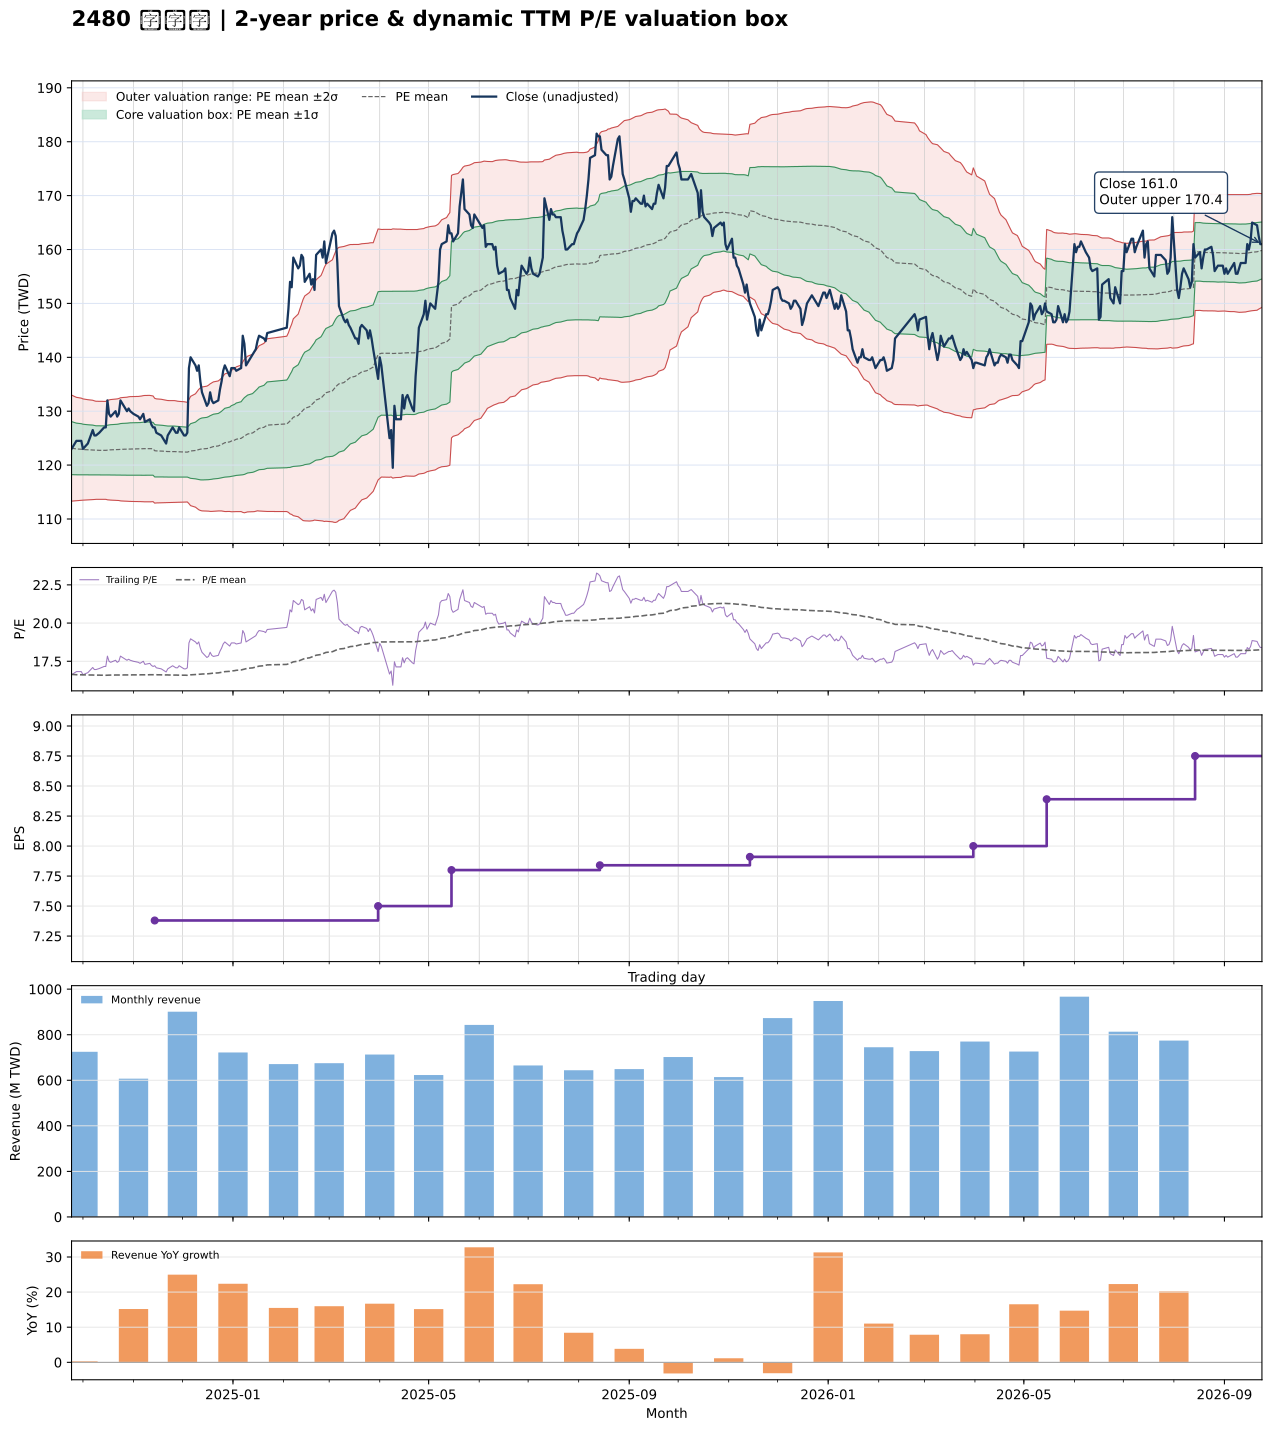

The file beside this chart, header and first rows:
date, close, available_date, period_end, ttm_eps, pe, pe_mean, pe_std, price_m2, price_m1, price_mean, price_p1, price_p2, forward_eps, forward_pe, forward_pe_mean, forward_pe_std, forward_price_m2, forward_price_m1, forward_price_mean, forward_price_p1, forward_price_p2
2024-09-24, 123, 2024-08-14, 2024-06-30, 7.4, 16.62, 16.64, 0.6647, 113.3, 118.2, 123.1, 128.1, 133, , , , , , , , , 
2024-09-25, 123.5, 2024-08-14, 2024-06-30, 7.4, 16.69, 16.63, 0.6589, 113.3, 118.2, 123.1, 128, 132.8, , , , , , , , , 
2024-09-26, 124, 2024-08-14, 2024-06-30, 7.4, 16.76, 16.63, 0.6522, 113.4, 118.2, 123, 127.9, 132.7, , , , , , , , , 
2024-09-27, 124.5, 2024-08-14, 2024-06-30, 7.4, 16.82, 16.62, 0.6471, 113.4, 118.2, 123, 127.8, 132.6, , , , , , , , , 
2024-09-30, 124.5, 2024-08-14, 2024-06-30, 7.4, 16.82, 16.61, 0.6403, 113.5, 118.2, 122.9, 127.7, 132.4, , , , , , , , , 
2024-10-01, 123, 2024-08-14, 2024-06-30, 7.4, 16.62, 16.61, 0.6347, 113.5, 118.2, 122.9, 127.6, 132.3, , , , , , , , , 
2024-10-04, 124, 2024-08-14, 2024-06-30, 7.4, 16.76, 16.6, 0.6283, 113.5, 118.2, 122.8, 127.5, 132.1, , , , , , , , , 
2024-10-07, 126.5, 2024-08-14, 2024-06-30, 7.4, 17.09, 16.6, 0.6233, 113.6, 118.2, 122.8, 127.4, 132, , , , , , , , , 
2024-10-08, 125.5, 2024-08-14, 2024-06-30, 7.4, 16.96, 16.59, 0.6183, 113.6, 118.2, 122.8, 127.3, 131.9, , , , , , , , , 
2024-10-09, 125.5, 2024-08-14, 2024-06-30, 7.4, 16.96, 16.59, 0.6149, 113.6, 118.2, 122.7, 127.3, 131.8, , , , , , , , , 
2024-10-11, 126, 2024-08-14, 2024-06-30, 7.4, 17.03, 16.59, 0.6147, 113.6, 118.2, 122.7, 127.3, 131.8, , , , , , , , , 
2024-10-14, 127, 2024-08-14, 2024-06-30, 7.4, 17.16, 16.59, 0.6145, 113.6, 118.2, 122.7, 127.3, 131.8, , , , , , , , , 
2024-10-15, 127, 2024-08-14, 2024-06-30, 7.4, 17.16, 16.59, 0.6137, 113.7, 118.2, 122.7, 127.3, 131.8, , , , , , , , , 
2024-10-16, 132, 2024-08-14, 2024-06-30, 7.4, 17.84, 16.59, 0.6232, 113.6, 118.2, 122.8, 127.4, 132, , , , , , , , , 
2024-10-17, 129.5, 2024-08-14, 2024-06-30, 7.4, 17.5, 16.6, 0.6274, 113.5, 118.2, 122.8, 127.5, 132.1, , , , , , , , , 
2024-10-18, 129, 2024-08-14, 2024-06-30, 7.4, 17.43, 16.6, 0.6302, 113.5, 118.2, 122.8, 127.5, 132.2, , , , , , , , , 
2024-10-21, 130, 2024-08-14, 2024-06-30, 7.4, 17.57, 16.6, 0.6341, 113.5, 118.2, 122.9, 127.5, 132.2, , , , , , , , , 
2024-10-22, 129, 2024-08-14, 2024-06-30, 7.4, 17.43, 16.6, 0.6358, 113.5, 118.2, 122.9, 127.6, 132.3, , , , , , , , , 
2024-10-23, 129.5, 2024-08-14, 2024-06-30, 7.4, 17.5, 16.61, 0.6394, 113.4, 118.2, 122.9, 127.6, 132.4, , , , , , , , , 
2024-10-24, 132, 2024-08-14, 2024-06-30, 7.4, 17.84, 16.61, 0.6459, 113.4, 118.1, 122.9, 127.7, 132.5, , , , , , , , , 
2024-10-25, 131.5, 2024-08-14, 2024-06-30, 7.4, 17.77, 16.61, 0.6484, 113.3, 118.1, 122.9, 127.7, 132.5, , , , , , , , , 
2024-10-28, 130, 2024-08-14, 2024-06-30, 7.4, 17.57, 16.62, 0.6516, 113.3, 118.1, 123, 127.8, 132.6, , , , , , , , , 
2024-10-29, 130.5, 2024-08-14, 2024-06-30, 7.4, 17.64, 16.62, 0.655, 113.3, 118.1, 123, 127.8, 132.7, , , , , , , , , 
2024-10-30, 130, 2024-08-14, 2024-06-30, 7.4, 17.57, 16.62, 0.657, 113.3, 118.1, 123, 127.8, 132.7, , , , , , , , , 
2024-11-01, 129.5, 2024-08-14, 2024-06-30, 7.4, 17.5, 16.62, 0.6574, 113.3, 118.1, 123, 127.9, 132.7, , , , , , , , , 
2024-11-04, 129, 2024-08-14, 2024-06-30, 7.4, 17.43, 16.62, 0.6585, 113.2, 118.1, 123, 127.9, 132.7, , , , , , , , , 
2024-11-05, 128.5, 2024-08-14, 2024-06-30, 7.4, 17.36, 16.62, 0.66, 113.2, 118.1, 123, 127.9, 132.8, , , , , , , , , 
2024-11-06, 129, 2024-08-14, 2024-06-30, 7.4, 17.43, 16.62, 0.6621, 113.2, 118.1, 123, 127.9, 132.8, , , , , , , , , 
2024-11-07, 129.5, 2024-08-14, 2024-06-30, 7.4, 17.5, 16.63, 0.6654, 113.2, 118.1, 123, 128, 132.9, , , , , , , , , 
2024-11-08, 128, 2024-08-14, 2024-06-30, 7.4, 17.3, 16.63, 0.6667, 113.2, 118.1, 123.1, 128, 132.9, , , , , , , , , 
2024-11-11, 128.5, 2024-08-14, 2024-06-30, 7.4, 17.36, 16.63, 0.6672, 113.2, 118.1, 123.1, 128, 132.9, , , , , , , , , 
2024-11-12, 127.5, 2024-08-14, 2024-06-30, 7.4, 17.23, 16.63, 0.6653, 113.2, 118.1, 123, 128, 132.9, , , , , , , , , 
2024-11-13, 127, 2024-08-14, 2024-06-30, 7.4, 17.16, 16.62, 0.6622, 113.2, 118.1, 123, 127.9, 132.8, , , , , , , , , 
2024-11-14, 127, 2024-11-14, 2024-09-30, 7.38, 17.21, 16.62, 0.6586, 112.9, 117.8, 122.7, 127.5, 132.4, , , , , , , , , 
2024-11-15, 126, 2024-11-14, 2024-09-30, 7.38, 17.07, 16.62, 0.654, 113, 117.8, 122.6, 127.5, 132.3, , , , , , , , , 
2024-11-18, 125.5, 2024-11-14, 2024-09-30, 7.38, 17.01, 16.61, 0.6506, 113, 117.8, 122.6, 127.4, 132.2, , , , , , , , , 
2024-11-19, 125, 2024-11-14, 2024-09-30, 7.38, 16.94, 16.61, 0.6482, 113, 117.8, 122.6, 127.4, 132.2, , , , , , , , , 
2024-11-20, 124.5, 2024-11-14, 2024-09-30, 7.38, 16.87, 16.61, 0.6455, 113, 117.8, 122.6, 127.3, 132.1, , , , , , , , , 
2024-11-21, 124, 2024-11-14, 2024-09-30, 7.38, 16.8, 16.6, 0.6425, 113, 117.8, 122.5, 127.3, 132, , , , , , , , , 
2024-11-22, 125.5, 2024-11-14, 2024-09-30, 7.38, 17.01, 16.6, 0.6409, 113.1, 117.8, 122.5, 127.2, 132, , , , , , , , , 
2024-11-25, 127, 2024-11-14, 2024-09-30, 7.38, 17.21, 16.6, 0.6407, 113.1, 117.8, 122.5, 127.2, 132, , , , , , , , , 
2024-11-26, 126.5, 2024-11-14, 2024-09-30, 7.38, 17.14, 16.6, 0.6405, 113.1, 117.8, 122.5, 127.2, 132, , , , , , , , , 
2024-11-27, 126, 2024-11-14, 2024-09-30, 7.38, 17.07, 16.6, 0.6387, 113.1, 117.8, 122.5, 127.2, 131.9, , , , , , , , , 
2024-11-28, 126, 2024-11-14, 2024-09-30, 7.38, 17.07, 16.6, 0.6355, 113.1, 117.8, 122.5, 127.2, 131.9, , , , , , , , , 
2024-11-29, 127, 2024-11-14, 2024-09-30, 7.38, 17.21, 16.59, 0.634, 113.1, 117.8, 122.5, 127.1, 131.8, , , , , , , , , 
2024-12-02, 125.5, 2024-11-14, 2024-09-30, 7.38, 17.01, 16.59, 0.6311, 113.1, 117.8, 122.4, 127.1, 131.8, , , , , , , , , 
2024-12-03, 125.5, 2024-11-14, 2024-09-30, 7.38, 17.01, 16.59, 0.6288, 113.1, 117.8, 122.4, 127.1, 131.7, , , , , , , , , 
2024-12-04, 126, 2024-11-14, 2024-09-30, 7.38, 17.07, 16.59, 0.6262, 113.2, 117.8, 122.4, 127, 131.6, , , , , , , , , 
2024-12-05, 138, 2024-11-14, 2024-09-30, 7.38, 18.7, 16.6, 0.6532, 112.9, 117.7, 122.5, 127.3, 132.1, , , , , , , , , 
2024-12-06, 140, 2024-11-14, 2024-09-30, 7.38, 18.97, 16.61, 0.6867, 112.5, 117.5, 122.6, 127.7, 132.7, , , , , , , , , 
2024-12-09, 138.5, 2024-11-14, 2024-09-30, 7.38, 18.77, 16.63, 0.7126, 112.2, 117.5, 122.7, 128, 133.2, , , , , , , , , 
2024-12-10, 137.5, 2024-11-14, 2024-09-30, 7.38, 18.63, 16.64, 0.7337, 112, 117.4, 122.8, 128.2, 133.6, , , , , , , , , 
2024-12-11, 138.5, 2024-11-14, 2024-09-30, 7.38, 18.77, 16.65, 0.7561, 111.7, 117.3, 122.9, 128.5, 134, , , , , , , , , 
2024-12-12, 135.5, 2024-11-14, 2024-09-30, 7.38, 18.36, 16.66, 0.7702, 111.6, 117.3, 123, 128.6, 134.3, , , , , , , , , 
2024-12-13, 133.5, 2024-11-14, 2024-09-30, 7.38, 18.09, 16.67, 0.7785, 111.5, 117.3, 123, 128.7, 134.5, , , , , , , , , 
2024-12-16, 131, 2024-11-14, 2024-09-30, 7.38, 17.75, 16.68, 0.7848, 111.5, 117.3, 123.1, 128.9, 134.6, , , , , , , , , 
2024-12-17, 131.5, 2024-11-14, 2024-09-30, 7.38, 17.82, 16.69, 0.7917, 111.5, 117.3, 123.1, 129, 134.8, , , , , , , , , 
2024-12-18, 133.5, 2024-11-14, 2024-09-30, 7.38, 18.09, 16.7, 0.8015, 111.4, 117.3, 123.2, 129.2, 135.1, , , , , , , , , 
2024-12-19, 132, 2024-11-14, 2024-09-30, 7.38, 17.89, 16.71, 0.8081, 111.4, 117.4, 123.3, 129.3, 135.3, , , , , , , , , 
2024-12-20, 131.5, 2024-11-14, 2024-09-30, 7.38, 17.82, 16.73, 0.8131, 111.4, 117.4, 123.4, 129.4, 135.4, , , , , , , , , 
... 427 more rows
